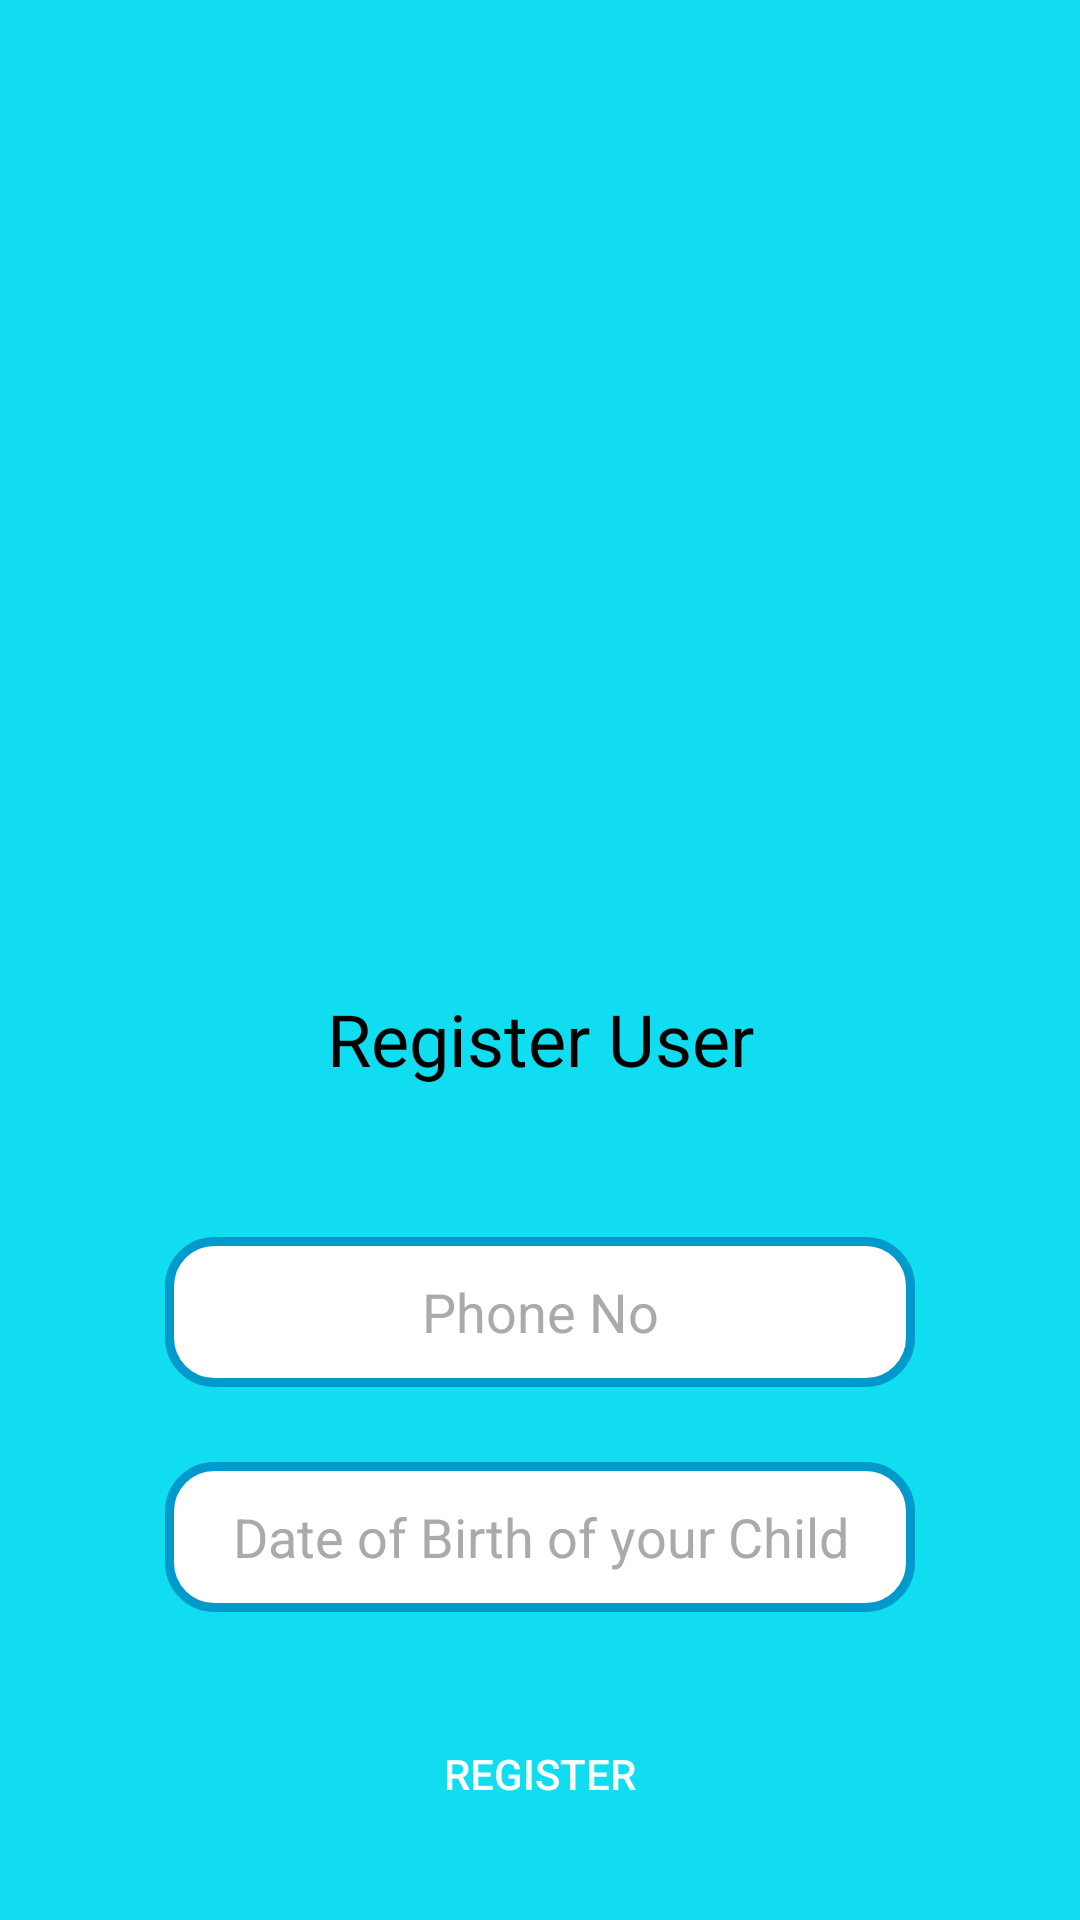

This screen was rendered from an Android layout file. Write that file and the resources it references.
<!-- AndroidManifest.xml: activity theme Theme.Design.NoActionBar -->
<!-- res/layout/activity_register_user.xml -->
<?xml version="1.0" encoding="utf-8"?>
<androidx.constraintlayout.widget.ConstraintLayout xmlns:android="http://schemas.android.com/apk/res/android"
    xmlns:app="http://schemas.android.com/apk/res-auto"
    xmlns:tools="http://schemas.android.com/tools"
    android:layout_width="match_parent"
    android:layout_height="match_parent"
    android:background="@color/activity_background"
    tools:context=".Activities.RegisterUserActivity">

    <ImageView
        android:id="@+id/imageView3"
        android:layout_width="250dp"
        android:layout_height="250dp"
        android:layout_marginTop="50dp"
        android:src="@drawable/school_logo"
        app:layout_constraintEnd_toEndOf="parent"
        app:layout_constraintStart_toStartOf="parent"
        app:layout_constraintTop_toTopOf="parent" />

    <EditText
        android:id="@+id/registerActivity_phoneEditText"
        android:layout_width="250dp"
        android:layout_height="50dp"
        android:layout_marginTop="50dp"
        android:background="@drawable/shape_edittext"
        android:ems="10"
        android:hint="@string/phone_no"
        android:inputType="phone"
        android:textAlignment="center"
        android:textColor="@android:color/black"
        android:textColorHint="@android:color/darker_gray"
        app:layout_constraintEnd_toEndOf="parent"
        app:layout_constraintStart_toStartOf="parent"
        app:layout_constraintTop_toBottomOf="@+id/textView3" />

    <TextView
        android:id="@+id/dobTextView"
        android:layout_width="250dp"
        android:layout_height="50dp"
        android:layout_marginTop="25dp"
        android:background="@drawable/shape_edittext"
        android:ems="10"
        android:foregroundGravity="fill_vertical"
        android:gravity="center_vertical"
        android:hint="@string/dob"
        android:inputType="date"
        android:onClick="dobTextViewOnClick"
        android:textAlignment="center"
        android:textColor="@android:color/black"
        android:textColorHint="@android:color/darker_gray"
        android:textSize="18sp"
        app:layout_constraintEnd_toEndOf="parent"
        app:layout_constraintStart_toStartOf="parent"
        app:layout_constraintTop_toBottomOf="@+id/registerActivity_phoneEditText" />

    <Button
        android:id="@+id/registerButton"
        android:layout_width="wrap_content"
        android:layout_height="wrap_content"
        android:layout_marginTop="30dp"
        android:background="@drawable/shape_button"
        android:onClick="registerButtonOnClick"
        android:text="@string/register"
        app:layout_constraintEnd_toEndOf="parent"
        app:layout_constraintHorizontal_bias="0.5"
        app:layout_constraintStart_toStartOf="parent"
        app:layout_constraintTop_toBottomOf="@+id/dobTextView" />

    <TextView
        android:id="@+id/textView3"
        android:layout_width="wrap_content"
        android:layout_height="wrap_content"
        android:layout_marginTop="30dp"
        android:text="@string/register_user"
        android:textColor="@android:color/black"
        android:textSize="24sp"
        app:layout_constraintEnd_toEndOf="parent"
        app:layout_constraintStart_toStartOf="parent"
        app:layout_constraintTop_toBottomOf="@+id/imageView3" />
</androidx.constraintlayout.widget.ConstraintLayout>
<!-- resources referenced by this layout -->
<resources>
  <color name="activity_background">#11DDF0</color>
  <!-- drawable shape_edittext (drawable) -->
  <?xml version="1.0" encoding="utf-8"?>
  <shape xmlns:android="http://schemas.android.com/apk/res/android"
      android:shape="rectangle">
  
      <corners android:radius="15dp" />
      <solid android:color="@color/white"/>
  
      <stroke android:color="@android:color/holo_blue_dark"
          android:width="3dp" />
  
  </shape>
  <string name="dob">Date of Birth of your Child</string>
  <string name="phone_no">Phone No</string>
  <string name="register">Register</string>
  <string name="register_user">Register User</string>
  <color name="white">#FFFFFFFF</color>
</resources>
